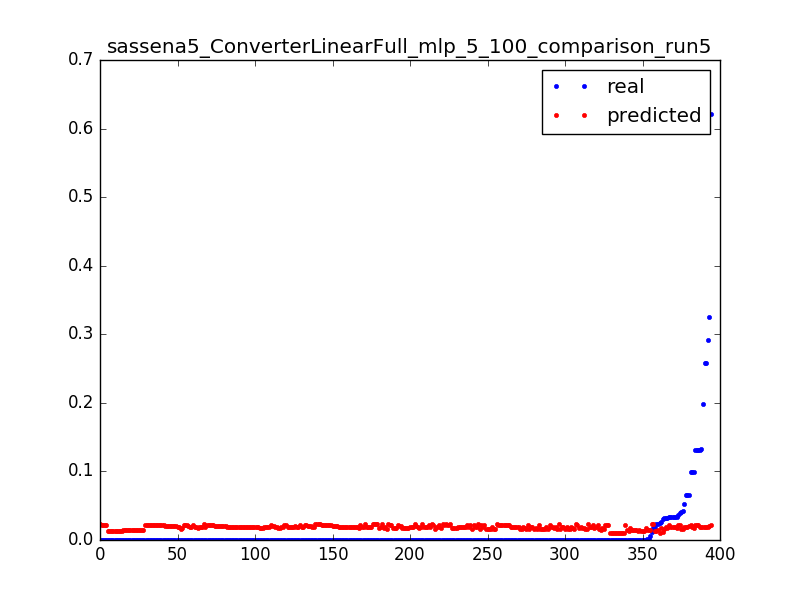

Data behind this chart, as committed beside it:
0.023686515769988235, 0.0137078118529, 0.0031847133757961785
0.000565, 0.01366, 0.006369
0.000624, 0.01362, 0.009554
0.0004656, 0.01357, 0.01274
0.0006696, 0.01352, 0.01592
0.0006098, 0.01347, 0.01911
0.02386, 0.01419, 0.003185
0.001045, 0.01419, 0.006369
0.001031, 0.01418, 0.009554
0.000419, 0.01417, 0.01274
0.01754, 0.02291, 0.003185
0.01107, 0.02291, 0.006369
0.0001967, 0.0229, 0.009554
0.0, 0.0229, 0.01274
0.0001668, 0.02289, 0.01592
4.3201748436476005e-05, 0.02288, 0.01911
6.595981234497676e-05, 0.02288, 0.02229
0.0001338, 0.02287, 0.02548
1.8000728515198336e-05, 0.02286, 0.02866
9.116083226625444e-05, 0.02286, 0.03185
5.914525083565168e-05, 0.02285, 0.03503
5.554510513261201e-05, 0.02285, 0.03822
8.280335116991235e-05, 0.02284, 0.0414
5.554510513261201e-05, 0.02283, 0.04459
5.554510513261201e-05, 0.02283, 0.04777
5.760233124863468e-05, 0.02281, 0.05096
8.434627075692935e-05, 0.02279, 0.05414
7.85603223056156e-05, 0.02277, 0.05732
4.3201748436476005e-05, 0.02275, 0.06051
7.354583364781034e-05, 0.02273, 0.06369
6.994568794477068e-05, 0.02271, 0.06688
5.400218554559501e-05, 0.02269, 0.07006
4.3201748436476005e-05, 0.02267, 0.07325
5.554510513261201e-05, 0.02265, 0.07643
9.874685356908802e-05, 0.02263, 0.07962
4.3201748436476005e-05, 0.02261, 0.0828
0.1318, 0.02259, 0.08599
0.1318, 0.02257, 0.08917
0.0, 0.02255, 0.09236
9.874685356908802e-05, 0.02253, 0.09554
5.914525083565168e-05, 0.02251, 0.09873
3.960160273343634e-05, 0.02249, 0.1019
9.463240133704269e-05, 0.02247, 0.1051
3.6001457030396673e-06, 0.02245, 0.1083
0.000114, 0.02243, 0.1115
9.874685356908802e-05, 0.02241, 0.1146
0.0, 0.02239, 0.1178
9.874685356908802e-05, 0.02237, 0.121
2.1600874218238002e-05, 0.02235, 0.1242
7.714597935085002e-05, 0.02233, 0.1274
9.874685356908802e-05, 0.02231, 0.1306
0.0, 0.02229, 0.1338
9.874685356908802e-05, 0.02227, 0.1369
7.354583364781034e-05, 0.02225, 0.1401
2.5201019921277672e-05, 0.02223, 0.1433
9.874685356908802e-05, 0.02221, 0.1465
3.6001457030396673e-06, 0.02219, 0.1497
9.514670786604836e-05, 0.02217, 0.1529
9.874685356908802e-05, 0.02215, 0.1561
0.0, 0.02214, 0.1592
0.0001215, 0.02212, 0.1624
... 334 more rows
